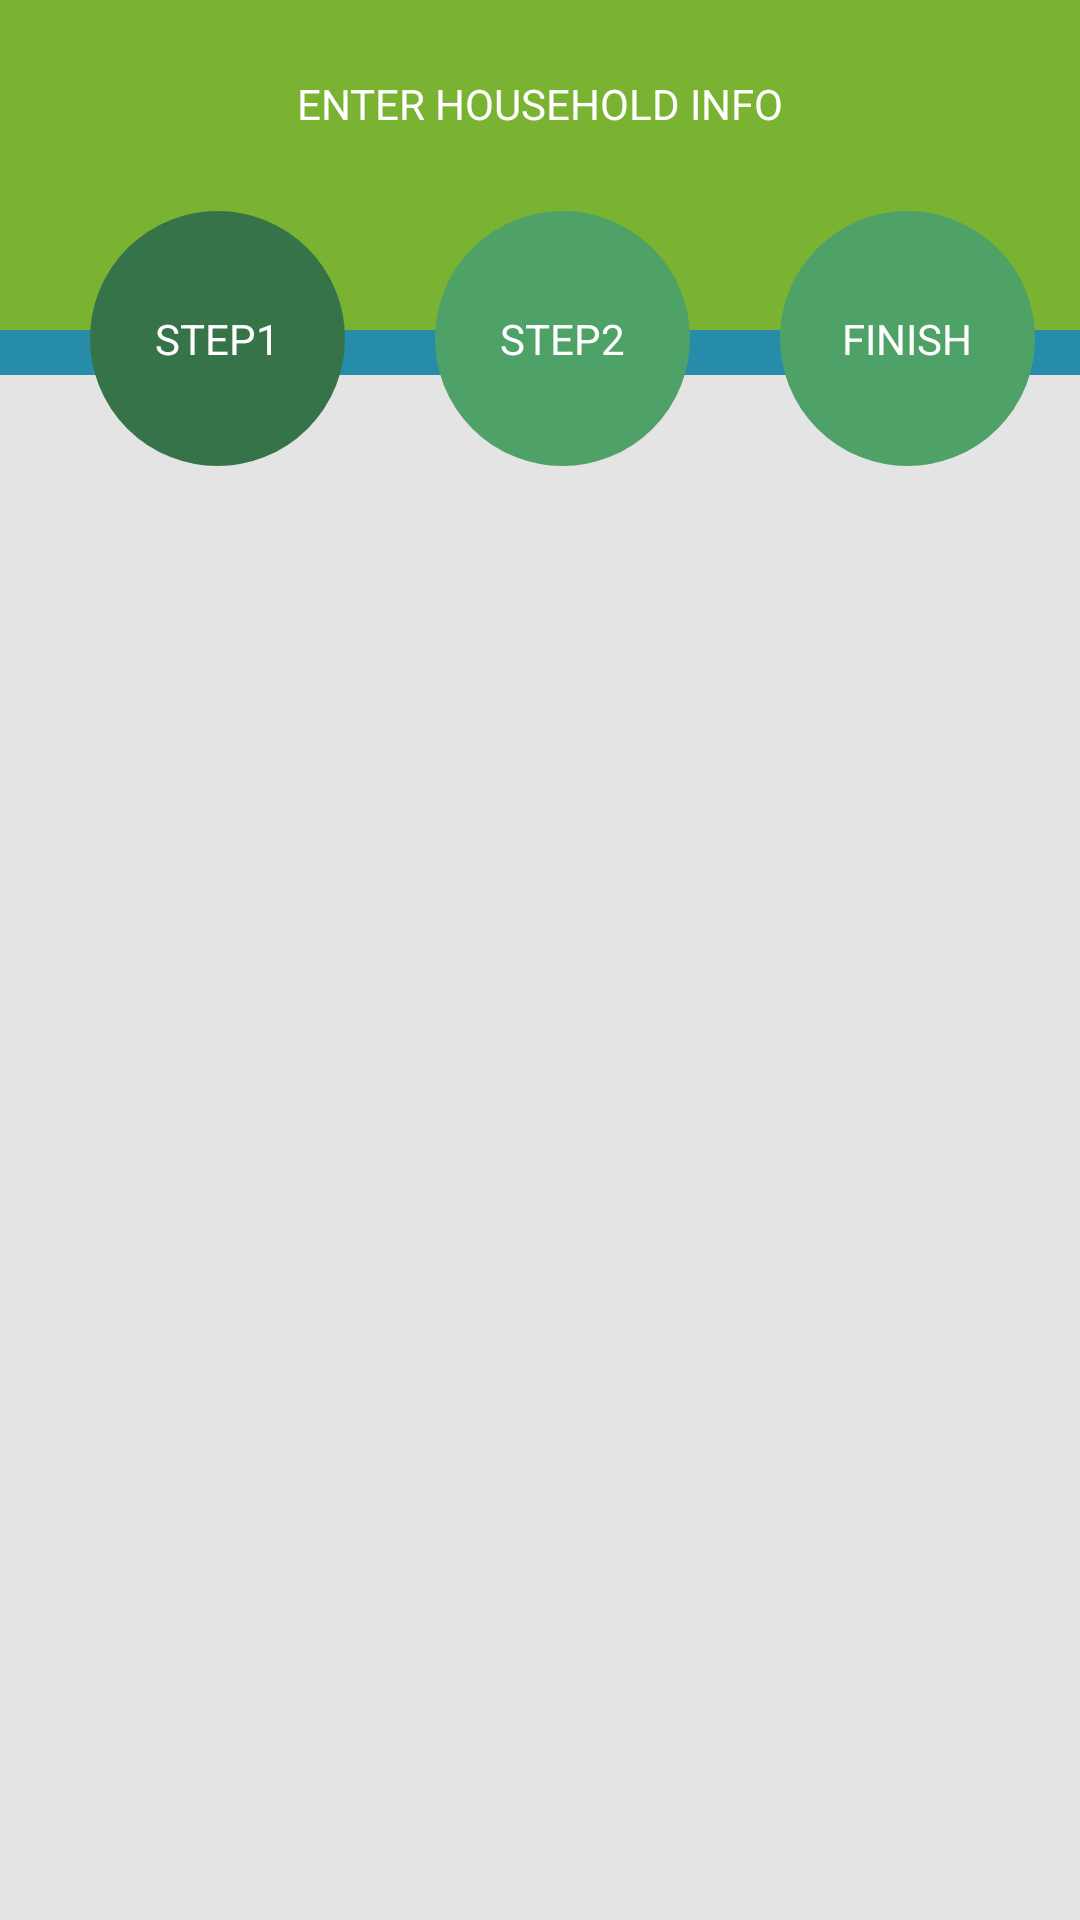

Android layout source for this screen:
<!-- AndroidManifest.xml: application theme AppTheme -->
<!-- res/layout/activity_settings.xml -->
<LinearLayout xmlns:android="http://schemas.android.com/apk/res/android"
    xmlns:tools="http://schemas.android.com/tools"
    android:layout_width="match_parent"
    android:layout_height="match_parent"
    android:background="@color/settings_background"
    android:orientation="vertical"
    tools:context=".SettingsActivity" >

	<LinearLayout
	    android:id="@+id/linearLayoutHeader"
	    android:orientation="vertical"
	    android:layout_width="match_parent"
	    android:background="@color/login_header_background"
	    android:layout_height="110dp"
	    android:gravity="center_horizontal">
	    
	    <TextView
	        android:id="@+id/login_header"
	        android:layout_width="fill_parent"
		    android:layout_height="wrap_content"
		    android:paddingTop="25dp"
		    android:gravity="center"
		    android:minHeight="@dimen/household_header_text_size"
		    android:text="@string/household_info_header"
		    android:textSize="@dimen/household_header_text_size"
		    android:textColor="@android:color/white"
		    />
	</LinearLayout>
	
	<View
	    android:id="@+id/rectangle_view"
	    android:layout_width="match_parent"
	    android:layout_height="15dp"
	    android:background="@drawable/rectangle"/>
	
	<RelativeLayout
	    android:id="@+id/householdLayoutIcons"
	    android:orientation="horizontal"
	    android:layout_width="match_parent"
	    android:layout_height = "wrap_content"
	    android:minHeight = "50dp"
	    android:layout_marginTop="-55dp">
	    
	    <Button 
	        android:id="@+id/step1_button"
	        android:background="@drawable/round_button_selected"
	        android:layout_width="85sp"
	        android:layout_height="85sp"
	        android:layout_marginLeft="30dp"
	        android:gravity="center_vertical|center_horizontal"
	        android:layout_alignParentLeft="true"
	        android:text="STEP1"
	        android:textColor="@android:color/white"/>
	    
	    <Button 
	        android:id="@+id/step2_button"
	        android:background="@drawable/round_button_unselected"
	        android:layout_width="85sp"
	        android:layout_height="85sp"
	        android:layout_marginLeft="30dp"
	        android:gravity="center_vertical|center_horizontal"
	        android:layout_toRightOf="@id/step1_button"
	        android:text="STEP2"
	        android:textColor="@android:color/white"/>
	    
	    <Button 
	        android:id="@+id/finish_button"
	        android:background="@drawable/round_button_unselected"
	        android:layout_width="85sp"
	        android:layout_height="85sp"
	        android:layout_marginLeft="30dp"
	        android:gravity="center_vertical|center_horizontal"
	        android:layout_toRightOf="@id/step2_button"
	        android:text="FINISH"
	        android:textColor="@android:color/white"/>
	    
	</RelativeLayout>
	
	<FrameLayout
	    android:id="@+id/frame_settings_container"
	    android:layout_width="match_parent"
	    android:layout_height="match_parent"
	    tools:context=".SettingsActivity" >
	    
	    
	</FrameLayout>
</LinearLayout>
<!-- resources referenced by this layout -->
<resources>
  <color name="login_header_background">#7AB331</color>
  <color name="settings_background">#E4E4E4</color>
  <!-- drawable rectangle (drawable) -->
  <?xml version="1.0" encoding="UTF-8"?>
  <shape xmlns:android="http://schemas.android.com/apk/res/android" 
      android:id="@+id/rectangle_background_shape">
      <stroke android:width="2dp" android:color="@color/blue_stripe" />
      <solid android:color="@color/blue_stripe" />
  </shape>
  <!-- drawable round_button_selected (drawable) -->
  <?xml version="1.0" encoding="utf-8"?>
  <shape xmlns:android="http://schemas.android.com/apk/res/android"
      android:shape="oval">
      <solid android:color="@color/register_slected_button"/>
      <stroke android:width="20sp" android:height="20sp" android:color="@color/register_slected_button" />
  </shape>
  <!-- drawable round_button_unselected (drawable) -->
  <?xml version="1.0" encoding="utf-8"?>
  <shape xmlns:android="http://schemas.android.com/apk/res/android"
      android:shape="oval">
      <solid android:color="@color/register_unslected_button"/>
      <stroke android:width="20sp" android:height="20sp" android:color="@color/register_unslected_button" />
  </shape>
  <string name="household_info_header">ENTER HOUSEHOLD INFO</string>
  <style name="AppTheme" parent="AppBaseTheme">
          
      </style>
  <color name="blue_stripe">#278BAA</color>
  <color name="register_slected_button">#377349</color>
  <color name="register_unslected_button">#4FA267</color>
  <style name="AppBaseTheme" parent="android:Theme.Light">
          
      </style>
</resources>
